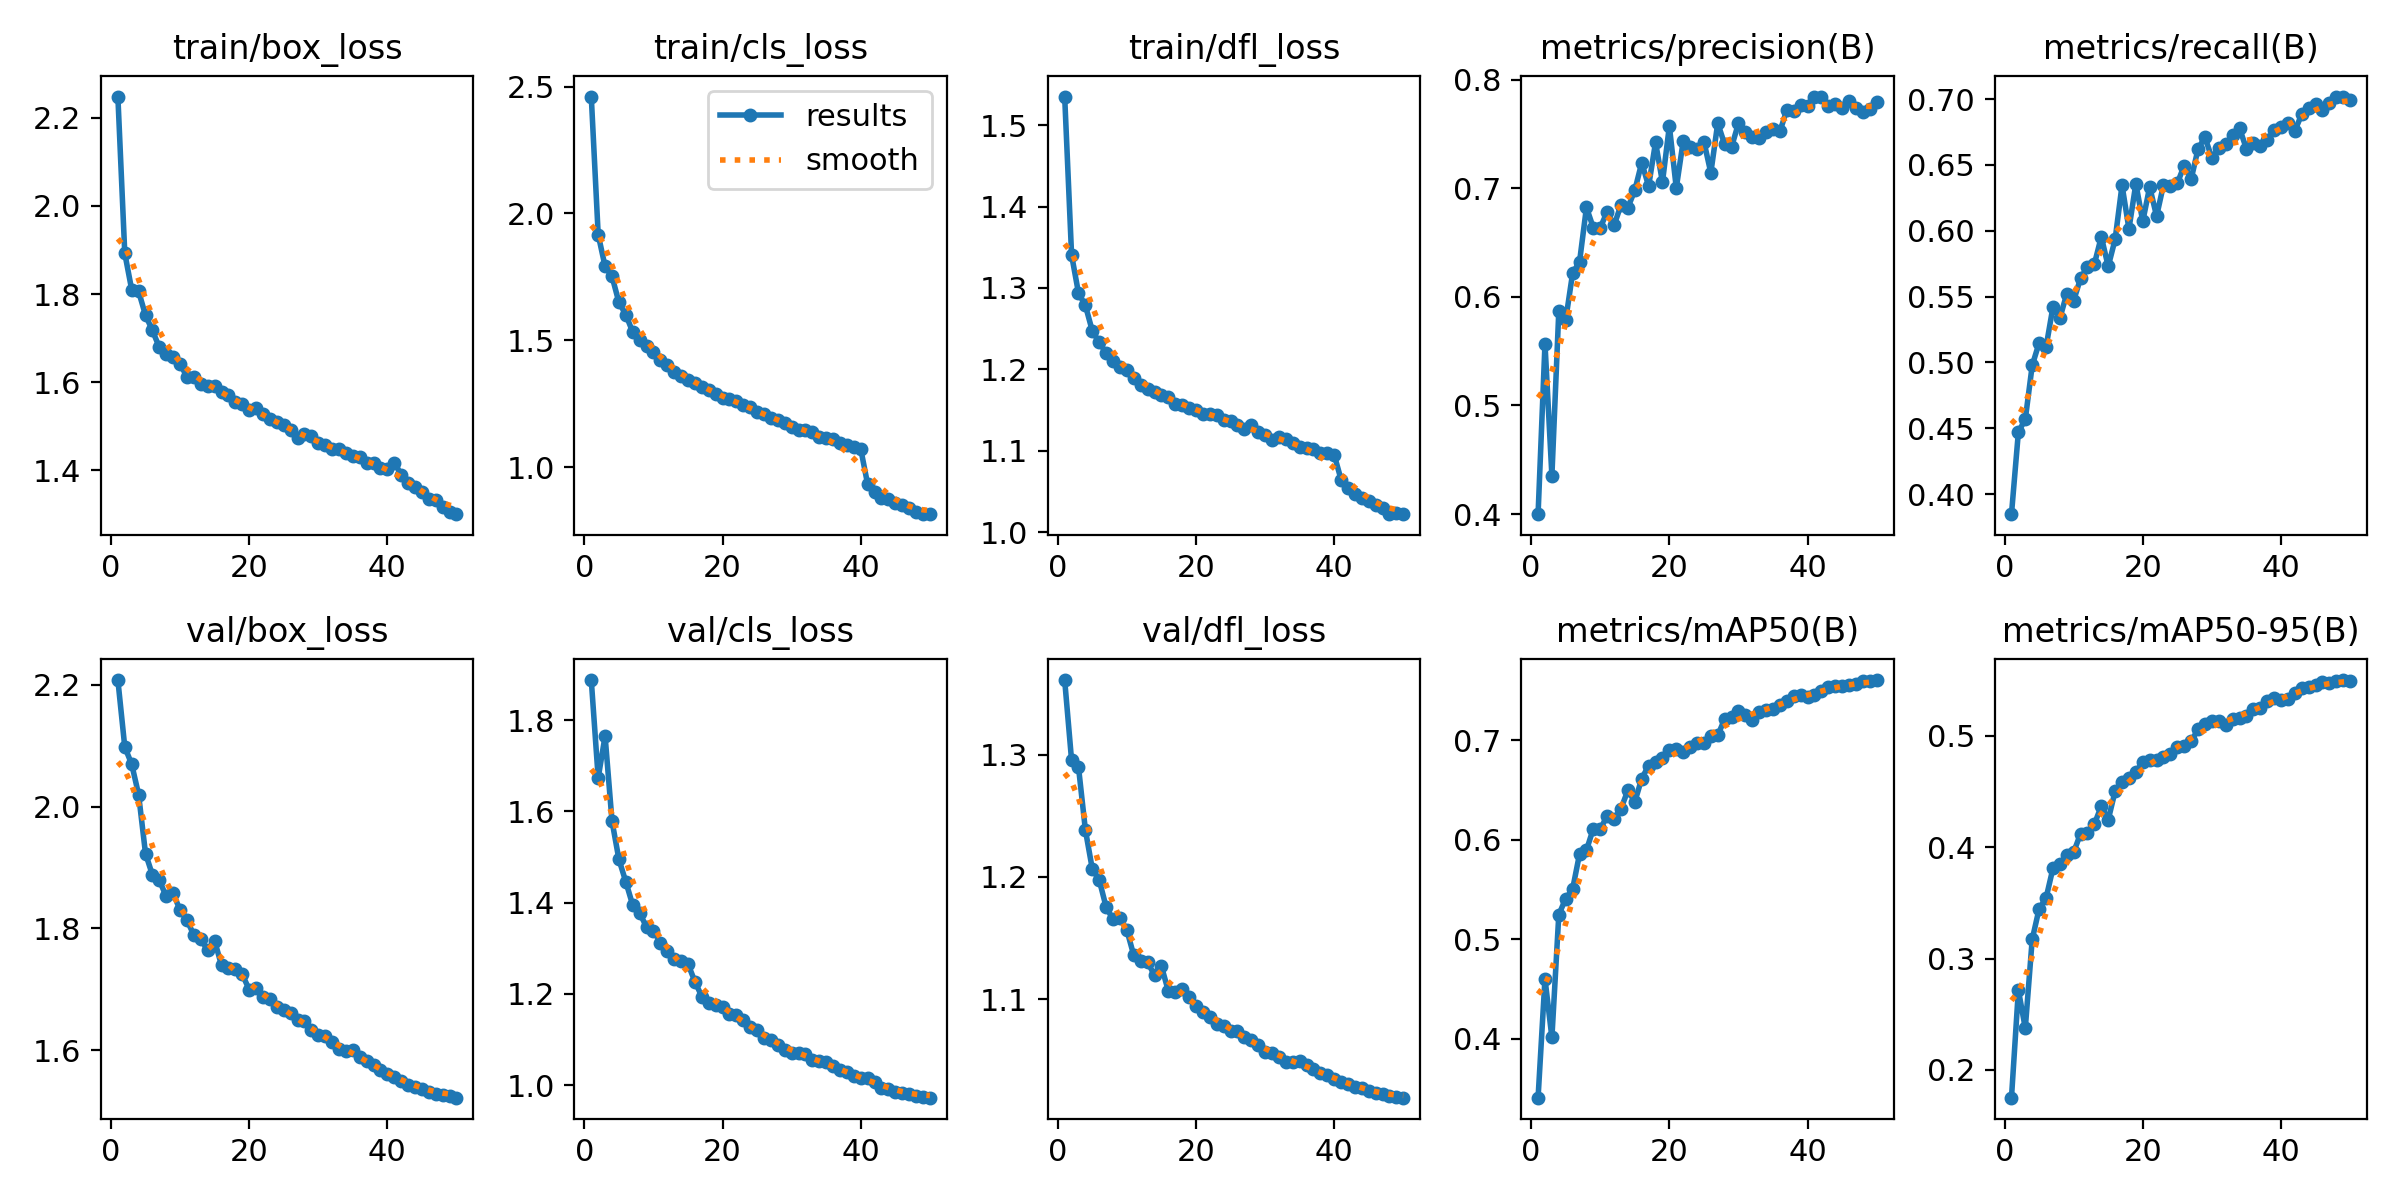

Values plotted in this chart, from the file beside it:
epoch, time, train/box_loss, train/cls_loss, train/dfl_loss, metrics/precision(B), metrics/recall(B), metrics/mAP50(B), metrics/mAP50-95(B), val/box_loss, val/cls_loss, val/dfl_loss, lr/pg0, lr/pg1, lr/pg2
1, 108.8, 2.248, 2.46, 1.535, 0.3999, 0.3848, 0.3408, 0.175, 2.208, 1.888, 1.361, 0.00333, 0.00333, 0.00333
2, 211, 1.893, 1.916, 1.34, 0.5568, 0.4471, 0.4602, 0.2717, 2.098, 1.673, 1.295, 0.006531, 0.006531, 0.006531
3, 312.1, 1.81, 1.791, 1.294, 0.4353, 0.4568, 0.4013, 0.2374, 2.07, 1.765, 1.29, 0.009601, 0.009601, 0.009601
4, 410.6, 1.806, 1.752, 1.278, 0.587, 0.4977, 0.5246, 0.3172, 2.02, 1.579, 1.238, 0.009406, 0.009406, 0.009406
5, 510.3, 1.752, 1.649, 1.247, 0.5789, 0.5149, 0.5408, 0.3447, 1.923, 1.495, 1.206, 0.009208, 0.009208, 0.009208
6, 610.7, 1.717, 1.601, 1.233, 0.6219, 0.5115, 0.5504, 0.3542, 1.888, 1.446, 1.198, 0.00901, 0.00901, 0.00901
7, 710.9, 1.679, 1.532, 1.22, 0.6322, 0.5421, 0.5855, 0.381, 1.879, 1.394, 1.175, 0.008812, 0.008812, 0.008812
8, 816, 1.664, 1.499, 1.21, 0.6824, 0.5335, 0.5894, 0.3846, 1.853, 1.377, 1.165, 0.008614, 0.008614, 0.008614
9, 920.9, 1.656, 1.478, 1.203, 0.6636, 0.5521, 0.6112, 0.3926, 1.858, 1.347, 1.167, 0.008416, 0.008416, 0.008416
10, 1021, 1.642, 1.452, 1.2, 0.6637, 0.547, 0.6106, 0.3956, 1.83, 1.339, 1.156, 0.008218, 0.008218, 0.008218
11, 1121, 1.611, 1.42, 1.19, 0.6784, 0.5639, 0.6239, 0.4123, 1.813, 1.313, 1.136, 0.00802, 0.00802, 0.00802
12, 1222, 1.611, 1.402, 1.181, 0.666, 0.5727, 0.6209, 0.4132, 1.789, 1.294, 1.131, 0.007822, 0.007822, 0.007822
13, 1322, 1.596, 1.374, 1.175, 0.6846, 0.5748, 0.6311, 0.4208, 1.782, 1.278, 1.13, 0.007624, 0.007624, 0.007624
14, 1424, 1.591, 1.36, 1.172, 0.6823, 0.5954, 0.6497, 0.437, 1.764, 1.272, 1.12, 0.007426, 0.007426, 0.007426
15, 1522, 1.59, 1.343, 1.168, 0.6983, 0.5729, 0.6379, 0.4246, 1.78, 1.265, 1.127, 0.007228, 0.007228, 0.007228
16, 1624, 1.578, 1.333, 1.166, 0.7236, 0.5935, 0.6614, 0.4504, 1.739, 1.227, 1.107, 0.00703, 0.00703, 0.00703
17, 1726, 1.57, 1.316, 1.158, 0.7021, 0.6346, 0.6743, 0.459, 1.735, 1.194, 1.106, 0.006832, 0.006832, 0.006832
18, 1824, 1.555, 1.305, 1.156, 0.7423, 0.6014, 0.6783, 0.4623, 1.734, 1.181, 1.108, 0.006634, 0.006634, 0.006634
19, 1924, 1.551, 1.287, 1.152, 0.7057, 0.6357, 0.6823, 0.4675, 1.725, 1.176, 1.102, 0.006436, 0.006436, 0.006436
20, 2025, 1.536, 1.273, 1.15, 0.7573, 0.6071, 0.69, 0.4768, 1.7, 1.171, 1.094, 0.006238, 0.006238, 0.006238
21, 2121, 1.541, 1.269, 1.146, 0.7003, 0.6333, 0.6907, 0.4788, 1.702, 1.156, 1.089, 0.00604, 0.00604, 0.00604
22, 2220, 1.528, 1.259, 1.145, 0.7432, 0.6111, 0.6885, 0.4788, 1.688, 1.154, 1.085, 0.005842, 0.005842, 0.005842
23, 2316, 1.516, 1.243, 1.144, 0.7384, 0.6349, 0.6935, 0.4808, 1.684, 1.143, 1.08, 0.005644, 0.005644, 0.005644
24, 2413, 1.509, 1.237, 1.138, 0.7359, 0.6337, 0.6974, 0.4834, 1.672, 1.128, 1.078, 0.005446, 0.005446, 0.005446
25, 2507, 1.502, 1.219, 1.137, 0.7431, 0.6361, 0.697, 0.4901, 1.666, 1.121, 1.074, 0.005248, 0.005248, 0.005248
26, 2608, 1.492, 1.208, 1.132, 0.7143, 0.6495, 0.7044, 0.4908, 1.662, 1.104, 1.074, 0.00505, 0.00505, 0.00505
27, 2703, 1.473, 1.195, 1.127, 0.76, 0.6392, 0.7046, 0.4952, 1.65, 1.099, 1.069, 0.004852, 0.004852, 0.004852
28, 2801, 1.483, 1.185, 1.132, 0.7405, 0.6621, 0.7212, 0.5059, 1.648, 1.088, 1.067, 0.004654, 0.004654, 0.004654
29, 2898, 1.477, 1.174, 1.123, 0.7381, 0.6711, 0.723, 0.5109, 1.633, 1.077, 1.063, 0.004456, 0.004456, 0.004456
30, 2996, 1.462, 1.159, 1.12, 0.7599, 0.6552, 0.729, 0.5135, 1.625, 1.071, 1.057, 0.004258, 0.004258, 0.004258
31, 3095, 1.457, 1.146, 1.113, 0.7519, 0.6625, 0.7256, 0.5131, 1.623, 1.071, 1.056, 0.00406, 0.00406, 0.00406
32, 3193, 1.449, 1.147, 1.117, 0.7475, 0.666, 0.7205, 0.5096, 1.613, 1.069, 1.053, 0.003862, 0.003862, 0.003862
33, 3294, 1.45, 1.14, 1.114, 0.7461, 0.6724, 0.7287, 0.5149, 1.601, 1.054, 1.049, 0.003664, 0.003664, 0.003664
34, 3393, 1.439, 1.119, 1.109, 0.7514, 0.678, 0.7305, 0.5163, 1.599, 1.054, 1.049, 0.003466, 0.003466, 0.003466
35, 3490, 1.432, 1.113, 1.105, 0.7548, 0.6622, 0.7311, 0.5175, 1.6, 1.05, 1.049, 0.003268, 0.003268, 0.003268
36, 3587, 1.43, 1.111, 1.104, 0.7524, 0.6667, 0.7356, 0.524, 1.589, 1.042, 1.046, 0.00307, 0.00307, 0.00307
37, 3681, 1.416, 1.096, 1.103, 0.7723, 0.6641, 0.7393, 0.5254, 1.582, 1.033, 1.043, 0.002872, 0.002872, 0.002872
38, 3777, 1.416, 1.085, 1.098, 0.7715, 0.6688, 0.744, 0.5316, 1.576, 1.03, 1.04, 0.002674, 0.002674, 0.002674
39, 3874, 1.405, 1.077, 1.097, 0.7771, 0.6765, 0.7455, 0.534, 1.568, 1.019, 1.038, 0.002476, 0.002476, 0.002476
40, 3972, 1.402, 1.071, 1.095, 0.776, 0.679, 0.7434, 0.5325, 1.561, 1.016, 1.035, 0.002278, 0.002278, 0.002278
41, 4071, 1.418, 0.9315, 1.065, 0.7837, 0.6818, 0.7456, 0.533, 1.556, 1.016, 1.033, 0.00208, 0.00208, 0.00208
42, 4175, 1.391, 0.9002, 1.055, 0.7845, 0.6758, 0.7498, 0.5384, 1.55, 1.007, 1.03, 0.001882, 0.001882, 0.001882
43, 4278, 1.372, 0.8788, 1.047, 0.7754, 0.6885, 0.7538, 0.5431, 1.542, 0.9949, 1.028, 0.001684, 0.001684, 0.001684
44, 4376, 1.363, 0.8746, 1.042, 0.7773, 0.6935, 0.754, 0.5436, 1.54, 0.9912, 1.027, 0.001486, 0.001486, 0.001486
45, 4475, 1.352, 0.8565, 1.039, 0.7739, 0.6964, 0.7545, 0.5456, 1.537, 0.986, 1.025, 0.001288, 0.001288, 0.001288
46, 4575, 1.336, 0.85, 1.034, 0.7802, 0.6916, 0.7549, 0.5481, 1.532, 0.9836, 1.023, 0.00109, 0.00109, 0.00109
47, 4669, 1.333, 0.8398, 1.03, 0.774, 0.6972, 0.7564, 0.548, 1.529, 0.9799, 1.022, 0.000892, 0.000892, 0.000892
48, 4766, 1.316, 0.8238, 1.022, 0.7702, 0.7017, 0.7598, 0.5496, 1.527, 0.9766, 1.021, 0.000694, 0.000694, 0.000694
49, 4865, 1.306, 0.8165, 1.024, 0.7734, 0.7019, 0.7598, 0.5502, 1.525, 0.9745, 1.02, 0.000496, 0.000496, 0.000496
50, 4959, 1.301, 0.8144, 1.023, 0.7799, 0.6989, 0.7603, 0.5497, 1.522, 0.9728, 1.019, 0.000298, 0.000298, 0.000298
